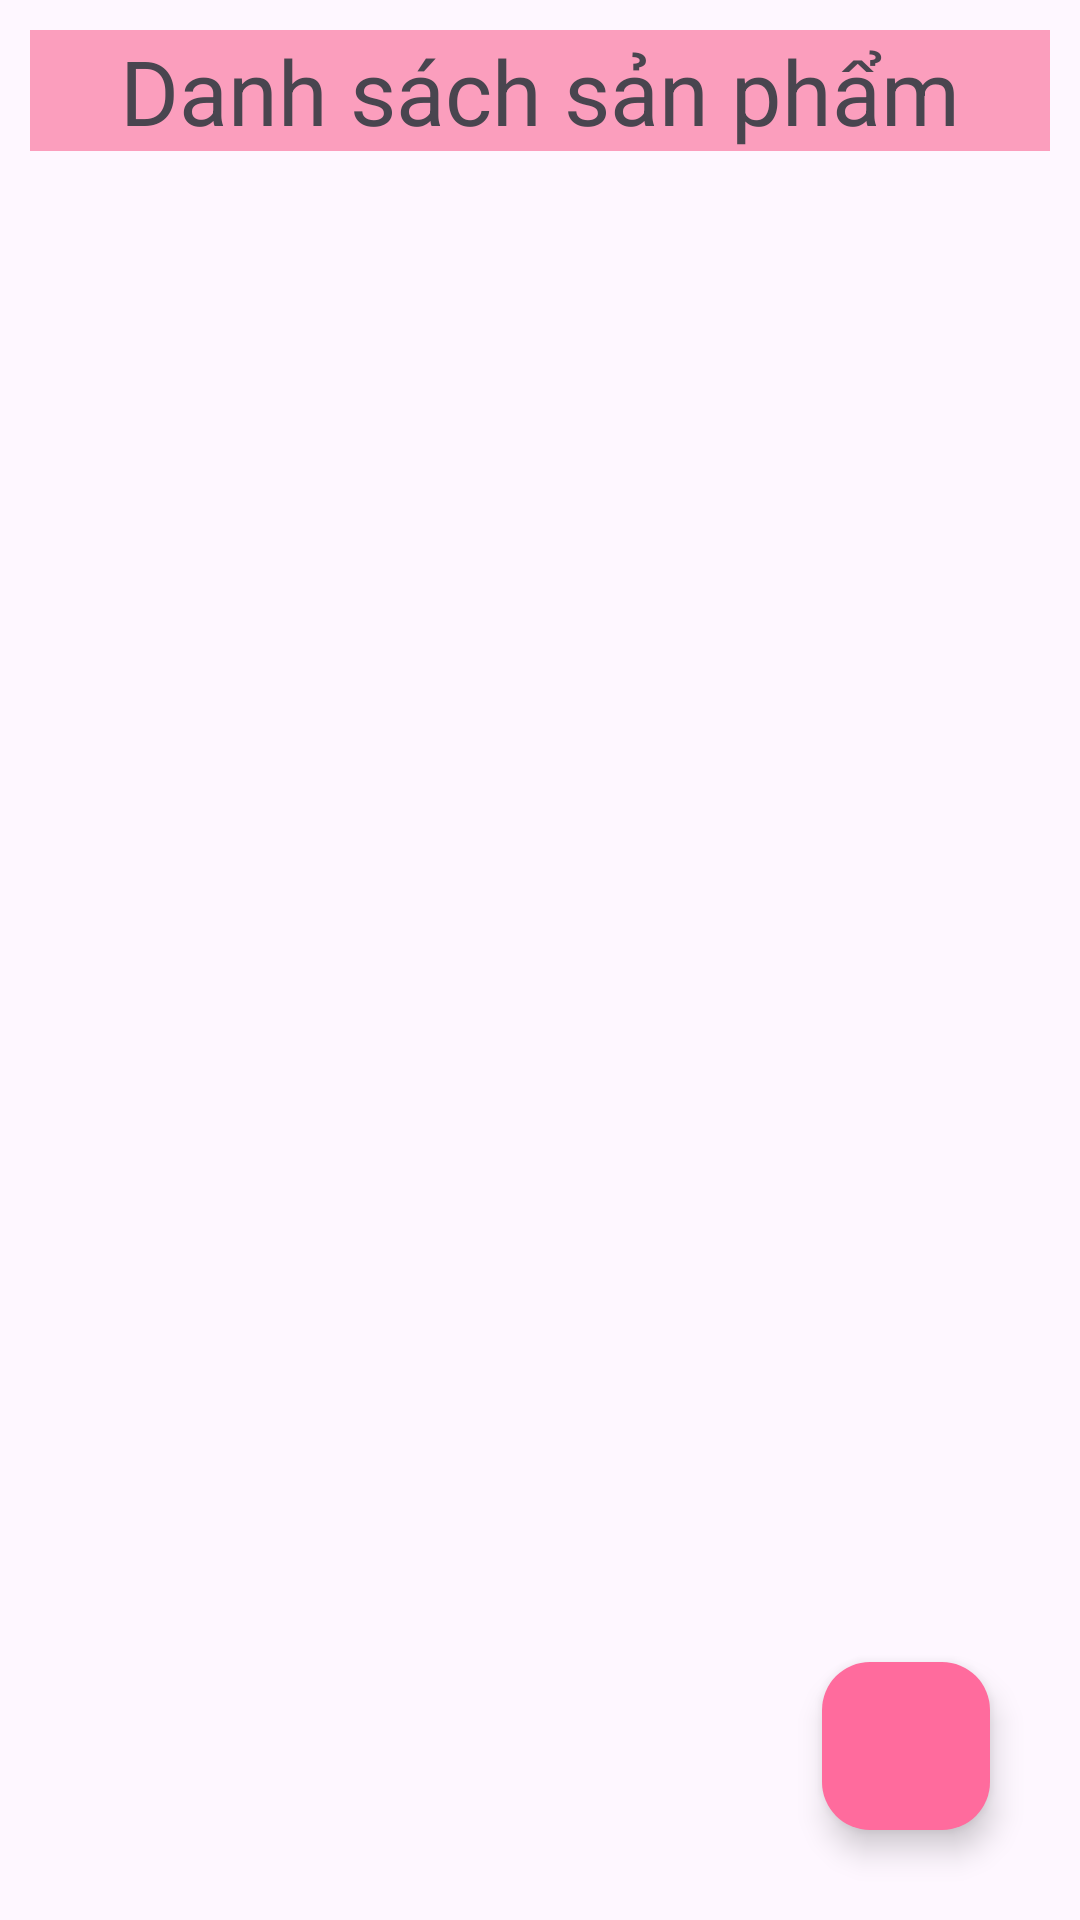

Write the Android layout XML for this screen, with the resource values it uses.
<!-- AndroidManifest.xml: application theme Theme.Layout_main -->
<!-- res/layout/activity_data.xml -->
<?xml version="1.0" encoding="utf-8"?>
<androidx.constraintlayout.widget.ConstraintLayout xmlns:android="http://schemas.android.com/apk/res/android"
    xmlns:app="http://schemas.android.com/apk/res-auto"
    xmlns:tools="http://schemas.android.com/tools"
    android:id="@+id/data_main"
    android:layout_width="match_parent"
    android:layout_height="match_parent"
    android:padding="10dp"
    tools:context=".DataActivity">

    
    <TextView
        android:id="@+id/tvDataHeader"
        android:layout_width="match_parent"
        android:layout_height="wrap_content"
        android:background="#FB9EBD"
        android:gravity="center"
        android:text="Danh sách sản phẩm"
        android:textSize="30sp"
        app:layout_constraintLeft_toLeftOf="parent"
        app:layout_constraintTop_toTopOf="parent"/>

    
    <androidx.recyclerview.widget.RecyclerView
        android:id="@+id/rvProductList"
        android:layout_width="match_parent"
        android:layout_height="match_parent"
        app:layout_constrainedHeight="true"
        app:layout_constraintLeft_toLeftOf="parent"
        app:layout_constraintTop_toBottomOf="@+id/tvDataHeader"/>

    
    <com.google.android.material.floatingactionbutton.FloatingActionButton
        android:id="@+id/fbAddProduct"
        android:layout_width="wrap_content"
        android:layout_height="wrap_content"
        android:backgroundTint="#FF6B9D"
        android:src="@drawable/ic_add"
        android:contentDescription="Thêm sản phẩm"
        app:layout_constraintBottom_toBottomOf="parent"
        app:layout_constraintRight_toRightOf="parent"
        android:layout_marginBottom="20dp"
        android:layout_marginRight="20dp"/>


</androidx.constraintlayout.widget.ConstraintLayout>
<!-- resources referenced by this layout -->
<resources>
  <style name="Theme.Layout_main" parent="Base.Theme.Layout_main" />
  <style name="Base.Theme.Layout_main" parent="Theme.Material3.DayNight.NoActionBar">
          
          
      </style>
</resources>
